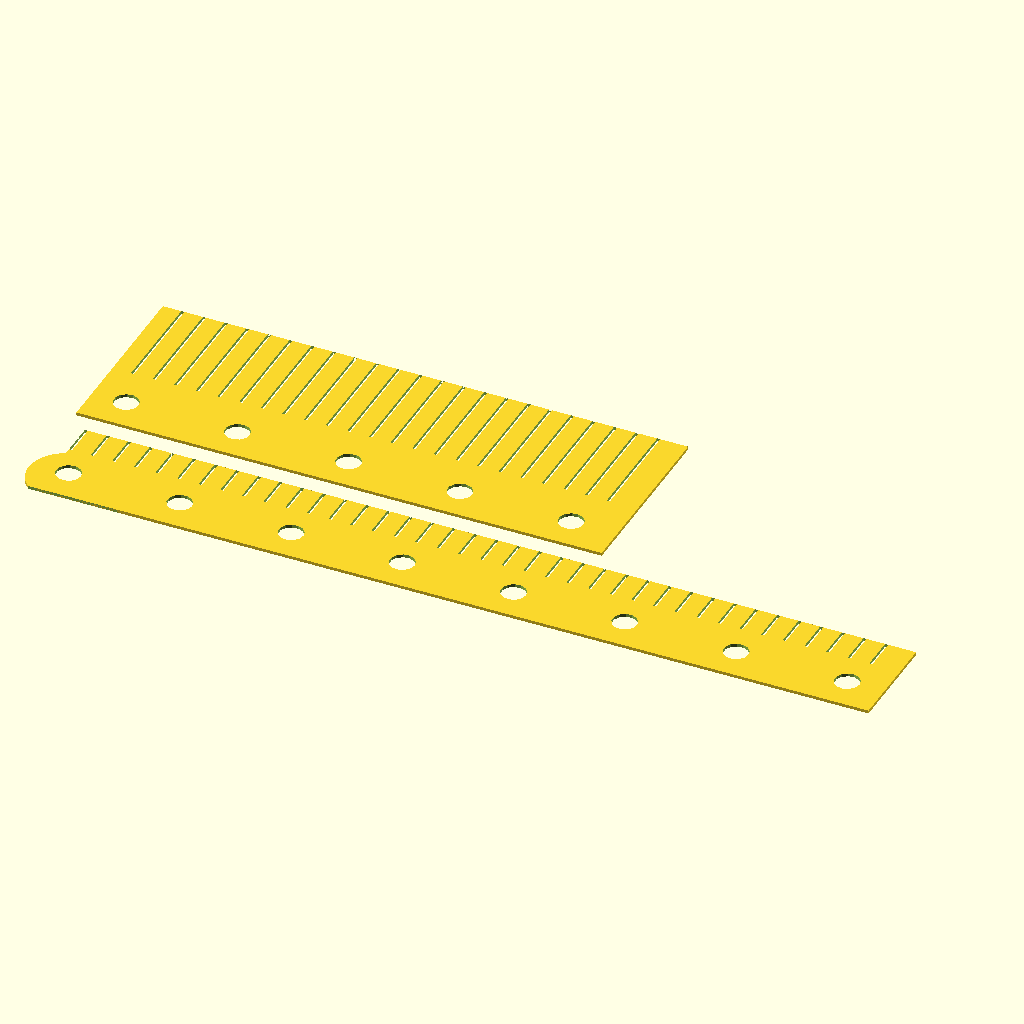
Cell 1: the model at its default parameters.
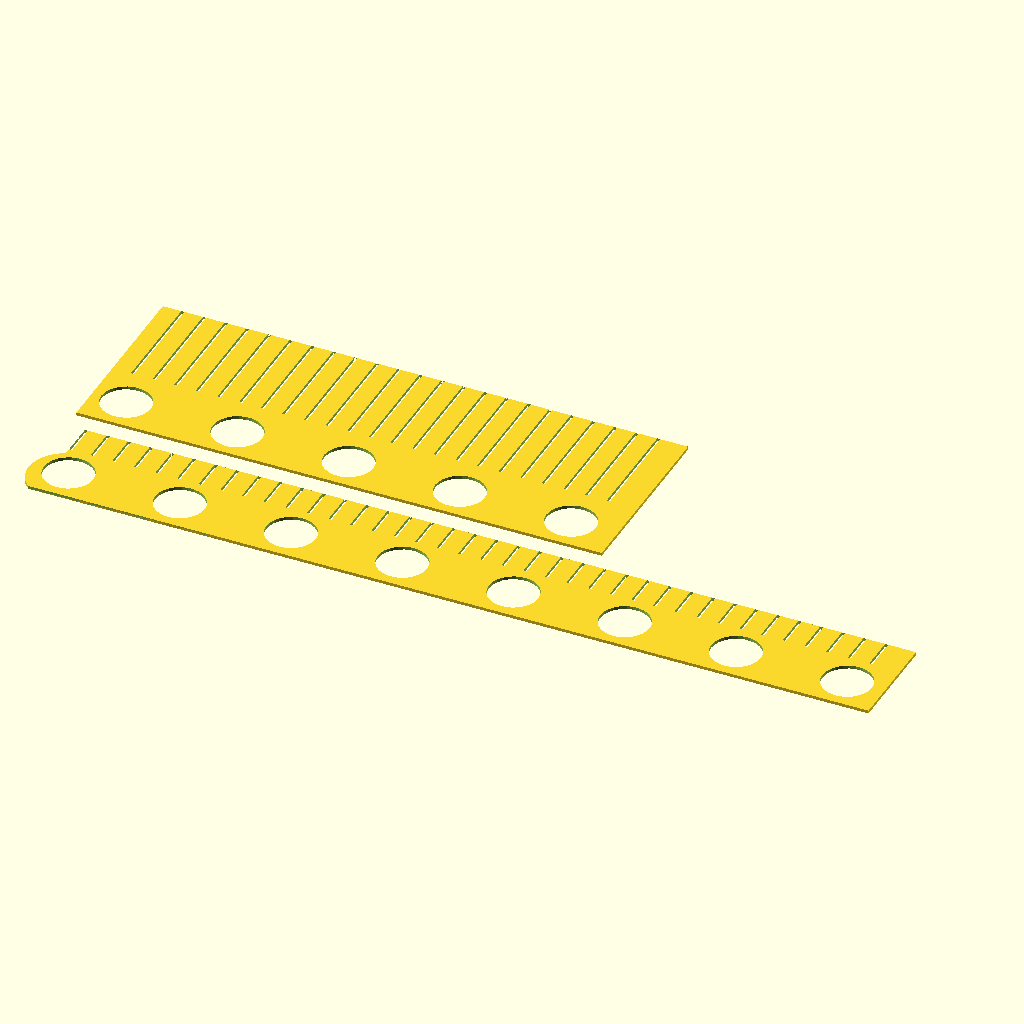
Cell 2: hull_d = 16 (everything else at default).
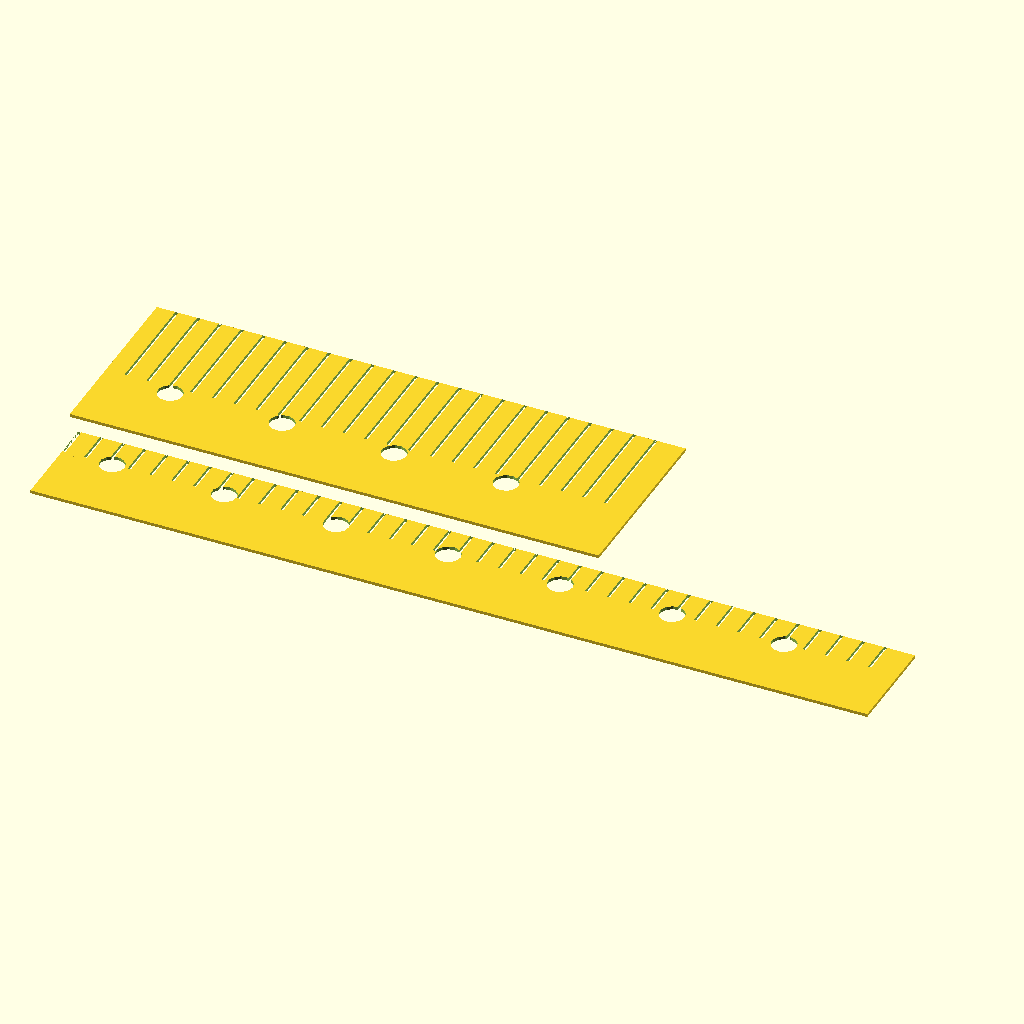
Cell 3: hullgloppe = 22 (everything else at default).
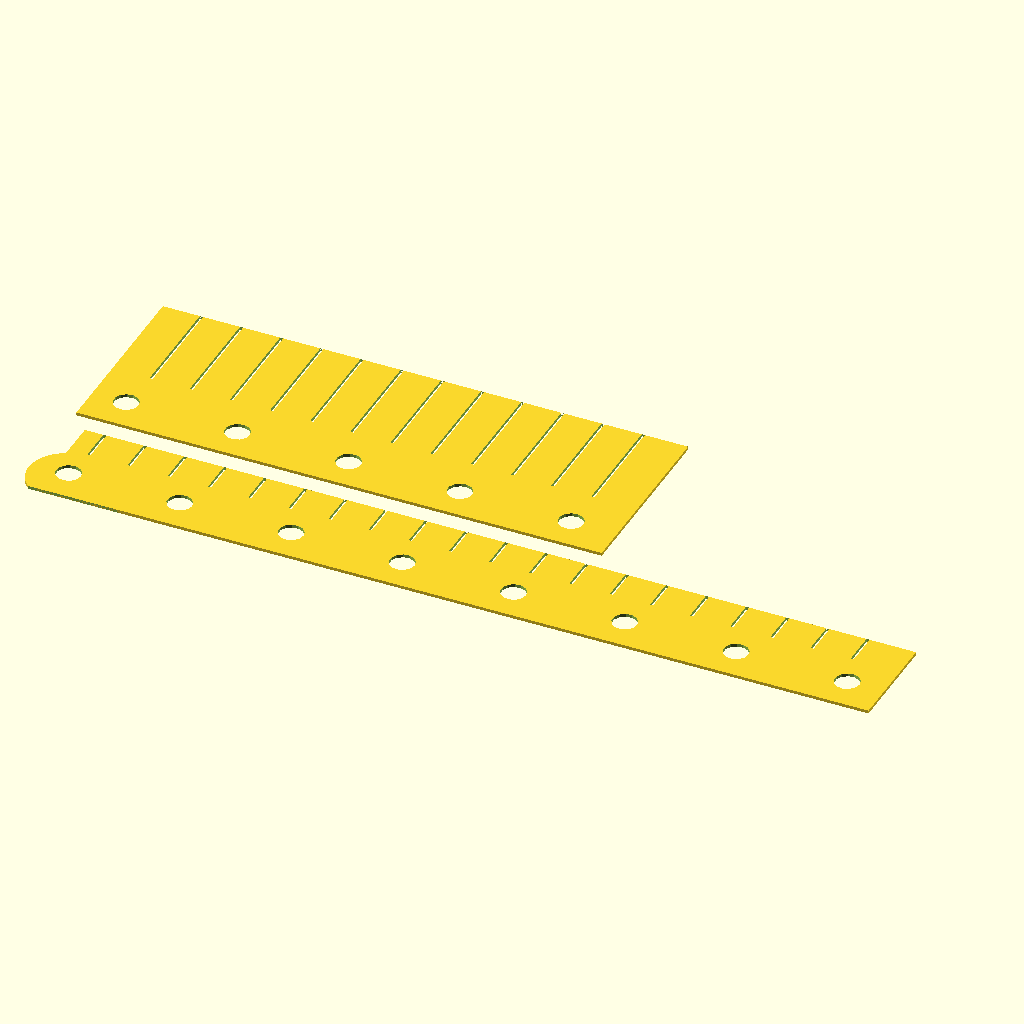
Cell 4 — borstebredde set to 12, the other parameters unchanged.
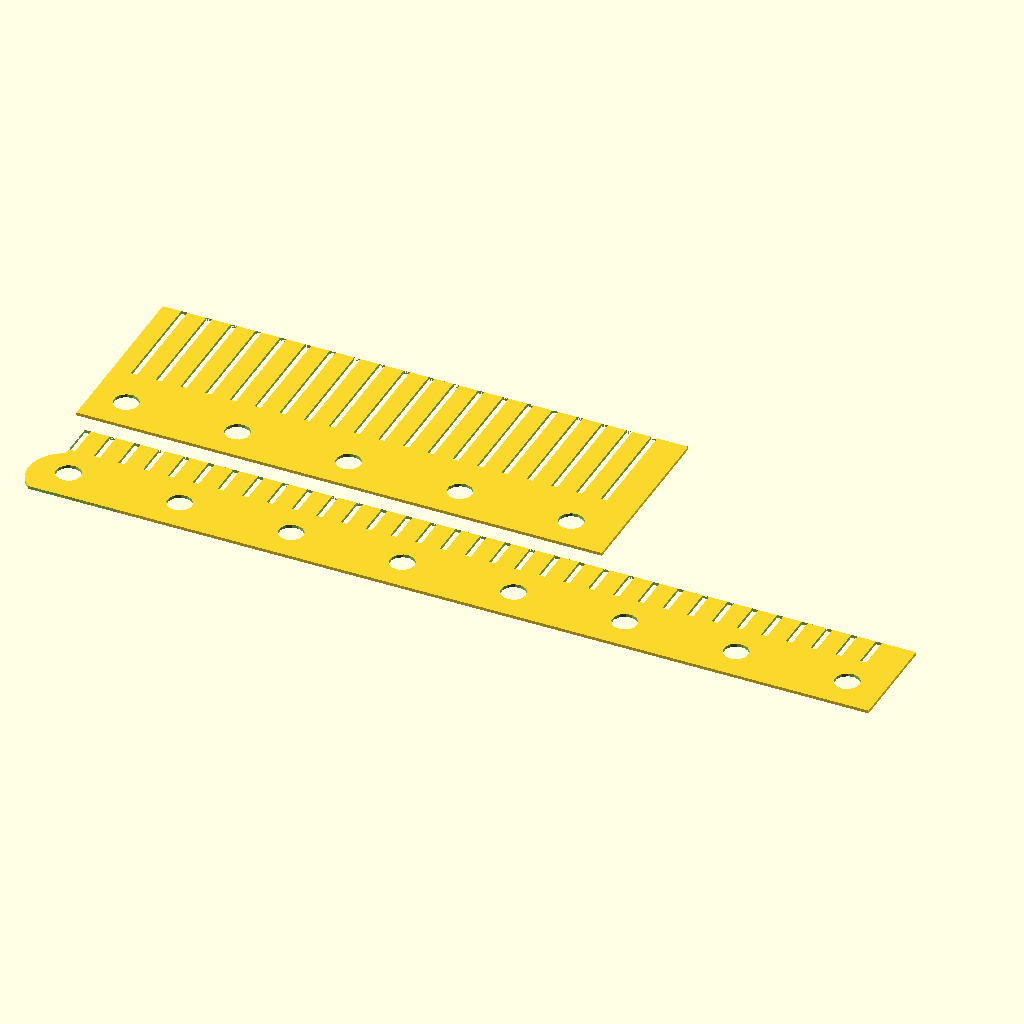
Cell 5 — borstespalte set to 2, the other parameters unchanged.
All cells are drawn from the same view direction (rotation 55°, 0°, 25°, orthographic, colour scheme Cornfield), but the view is re-fitted for each cell, so position and scale can differ between cells as well as the parameter.
The OpenSCAD source (Bitraf/Freseskjørt.scad):
bredde = [275,170];    // pluss ei bue på 7mm
hoyde = [33,60];
hull_d = 8;
hullgloppe = 11;   // sentrum av høla langs y
hullmellomrom = 36;
antall_hull = [8,5];
borstelengde = [11,35]; // Børstelengde
borstebredde = 6;
borstespalte = 1;
borster = [38,23]; // veit ikke om jeg trenger denne
avrunding_d = 24;
avrunding_y = -2;
avrunding_x = 6;

foran = 0;
bak = 1;

module freseskjort(versjon) {
    difference() {
        // Liste
        union() {
            x = (versjon == foran) ? avrunding_x : 0;
            translate([x,0]) {
                square([bredde[versjon]-x,hoyde[versjon]]);
            }
            if (versjon == foran) {
                difference() {
                    translate([hullgloppe,hullgloppe+avrunding_y]) {
                        circle(d = avrunding_d);
                    }
                    translate([-hull_d,-hull_d]) {
                        square([hull_d*5,hull_d]);
                    }
                }
            }
        }
        
        // Høl
        for (x=[hullgloppe:hullmellomrom:bredde[versjon]-hullgloppe]) {
            translate([x,hullgloppe]) {
                circle(d=hull_d);
            }
        }
        
        // Børster
        for (x=[borstebredde:borstebredde+borstespalte:bredde[versjon]-borstebredde]) {
            translate([x,hoyde[versjon]-borstelengde[versjon]]) {
                square([borstespalte,borstelengde[versjon]]);
            }
        }
    }
}

freseskjort(foran);
translate([0, 40]) {
    freseskjort(bak);
}
Parameter table extracted from the source (name, type, default, range or options):
bredde: vector, default [275, 170]
hoyde: vector, default [33, 60]
hull_d: number, default 8
hullgloppe: number, default 11
hullmellomrom: number, default 36
antall_hull: vector, default [8, 5]
borstelengde: vector, default [11, 35]
borstebredde: number, default 6
borstespalte: number, default 1
borster: vector, default [38, 23]
avrunding_d: number, default 24
avrunding_y: number, default -2
avrunding_x: number, default 6
foran: number, default 0
bak: number, default 1
